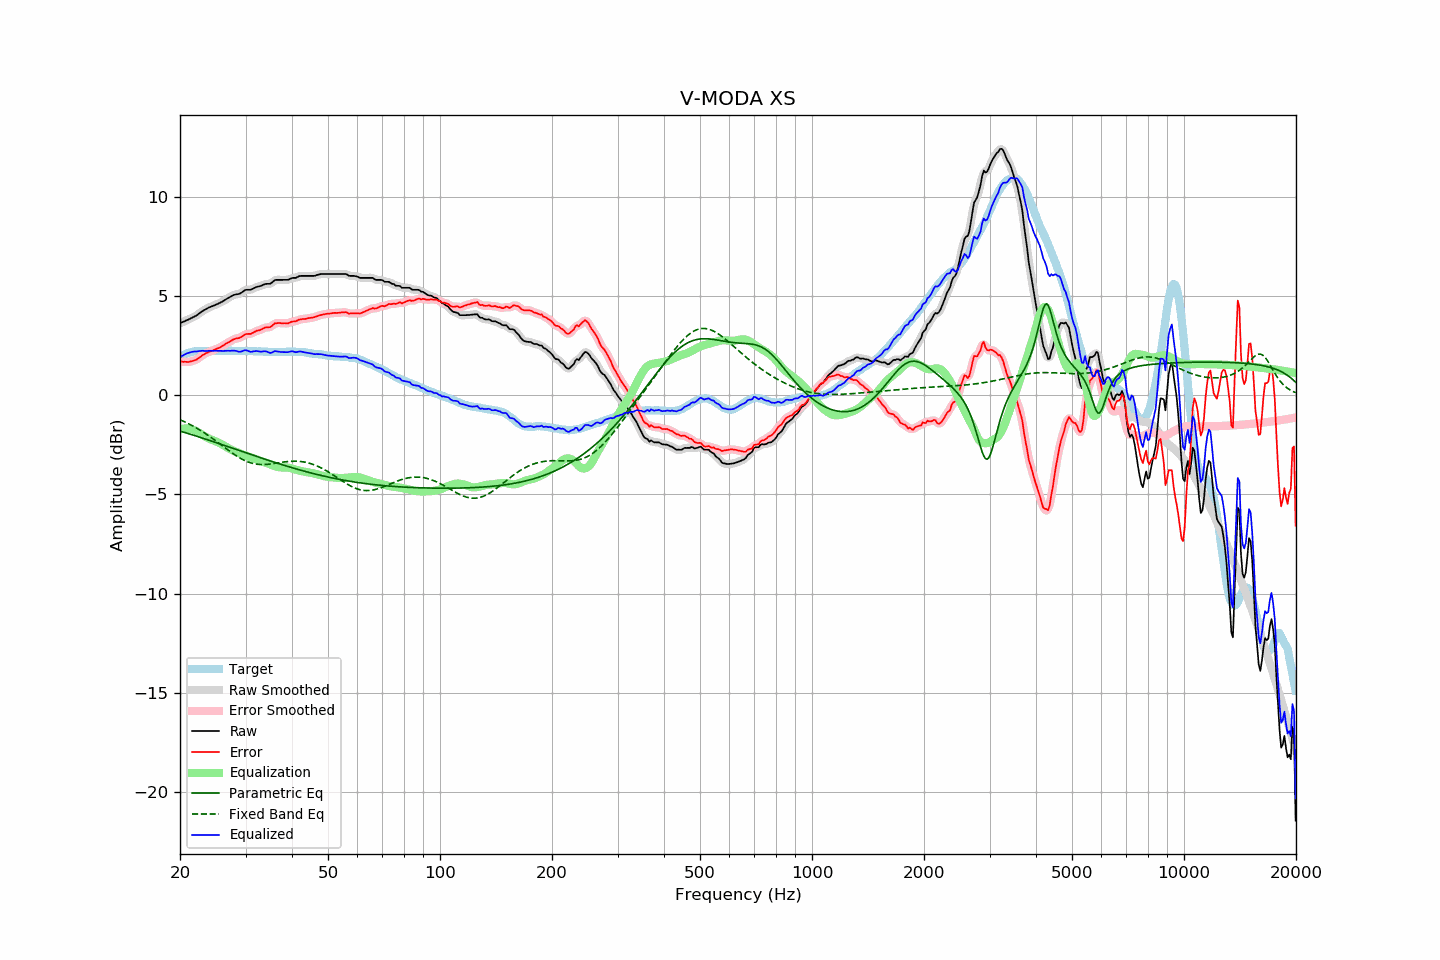

Source data for this figure (header and first rows):
frequency, raw, error, smoothed, error_smoothed, equalization, parametric_eq, fixed_band_eq, equalized_raw, equalized_smoothed, target
20.00, 3.63, 1.71, 3.63, 1.71, -1.72, -1.80, -1.24, 1.91, 1.91, 1.92
20.20, 3.67, 1.70, 3.67, 1.70, -1.70, -1.83, -1.27, 1.97, 1.97, 1.97
20.40, 3.70, 1.68, 3.70, 1.69, -1.69, -1.85, -1.31, 2.01, 2.02, 2.02
20.61, 3.74, 1.69, 3.74, 1.68, -1.68, -1.88, -1.34, 2.06, 2.06, 2.05
20.81, 3.78, 1.68, 3.78, 1.68, -1.68, -1.90, -1.38, 2.10, 2.10, 2.10
21.02, 3.81, 1.67, 3.81, 1.68, -1.68, -1.93, -1.42, 2.13, 2.13, 2.14
21.23, 3.85, 1.69, 3.85, 1.69, -1.69, -1.95, -1.46, 2.16, 2.16, 2.16
21.44, 3.89, 1.71, 3.89, 1.71, -1.71, -1.98, -1.51, 2.18, 2.18, 2.18
21.66, 3.93, 1.73, 3.93, 1.73, -1.73, -2.00, -1.55, 2.20, 2.20, 2.20
21.87, 3.97, 1.76, 3.97, 1.76, -1.77, -2.03, -1.59, 2.21, 2.20, 2.21
22.09, 4.01, 1.78, 4.02, 1.79, -1.80, -2.06, -1.64, 2.21, 2.21, 2.23
22.31, 4.07, 1.84, 4.07, 1.84, -1.85, -2.08, -1.69, 2.22, 2.22, 2.24
22.54, 4.13, 1.89, 4.13, 1.89, -1.90, -2.11, -1.74, 2.23, 2.23, 2.23
22.76, 4.19, 1.96, 4.19, 1.96, -1.95, -2.13, -1.79, 2.24, 2.24, 2.23
22.99, 4.25, 2.03, 4.24, 2.02, -2.01, -2.16, -1.84, 2.24, 2.24, 2.22
23.22, 4.29, 2.07, 4.29, 2.07, -2.06, -2.19, -1.89, 2.23, 2.24, 2.22
23.45, 4.34, 2.12, 4.34, 2.11, -2.10, -2.21, -1.94, 2.24, 2.24, 2.22
23.69, 4.38, 2.15, 4.38, 2.15, -2.15, -2.24, -2.00, 2.23, 2.24, 2.23
23.92, 4.43, 2.20, 4.42, 2.19, -2.19, -2.27, -2.05, 2.24, 2.24, 2.23
24.16, 4.46, 2.22, 4.46, 2.22, -2.22, -2.29, -2.11, 2.24, 2.24, 2.24
24.40, 4.49, 2.24, 4.49, 2.25, -2.25, -2.32, -2.17, 2.24, 2.24, 2.25
24.65, 4.52, 2.28, 4.52, 2.28, -2.28, -2.35, -2.22, 2.24, 2.24, 2.24
24.89, 4.56, 2.32, 4.56, 2.31, -2.31, -2.38, -2.28, 2.25, 2.24, 2.24
25.14, 4.59, 2.35, 4.59, 2.35, -2.35, -2.40, -2.34, 2.24, 2.24, 2.24
25.39, 4.63, 2.38, 4.63, 2.38, -2.39, -2.43, -2.40, 2.24, 2.24, 2.25
25.65, 4.67, 2.42, 4.67, 2.42, -2.43, -2.46, -2.47, 2.24, 2.24, 2.25
25.91, 4.71, 2.47, 4.71, 2.47, -2.47, -2.48, -2.53, 2.24, 2.24, 2.24
26.16, 4.75, 2.51, 4.76, 2.52, -2.52, -2.51, -2.59, 2.23, 2.24, 2.24
26.43, 4.81, 2.57, 4.81, 2.57, -2.57, -2.54, -2.65, 2.24, 2.24, 2.24
26.69, 4.86, 2.62, 4.86, 2.62, -2.62, -2.57, -2.71, 2.24, 2.24, 2.24
26.96, 4.91, 2.66, 4.91, 2.66, -2.67, -2.60, -2.77, 2.24, 2.24, 2.25
27.23, 4.95, 2.70, 4.95, 2.71, -2.71, -2.62, -2.83, 2.24, 2.24, 2.25
27.50, 5.00, 2.75, 5.00, 2.76, -2.75, -2.65, -2.89, 2.25, 2.25, 2.24
27.77, 5.04, 2.81, 5.04, 2.80, -2.79, -2.68, -2.94, 2.25, 2.25, 2.23
28.05, 5.07, 2.84, 5.07, 2.84, -2.82, -2.71, -3.00, 2.25, 2.25, 2.23
28.33, 5.09, 2.87, 5.09, 2.86, -2.86, -2.73, -3.05, 2.23, 2.23, 2.22
28.62, 5.10, 2.88, 5.10, 2.88, -2.89, -2.76, -3.10, 2.21, 2.21, 2.22
28.90, 5.12, 2.89, 5.13, 2.90, -2.93, -2.79, -3.15, 2.19, 2.20, 2.23
29.19, 5.16, 2.94, 5.17, 2.94, -2.96, -2.82, -3.20, 2.20, 2.21, 2.22
29.48, 5.22, 2.98, 5.22, 2.99, -2.99, -2.85, -3.24, 2.23, 2.23, 2.24
29.78, 5.28, 3.05, 5.27, 3.04, -3.02, -2.87, -3.28, 2.26, 2.26, 2.23
30.08, 5.32, 3.08, 5.31, 3.08, -3.05, -2.90, -3.32, 2.27, 2.26, 2.24
30.38, 5.32, 3.09, 5.32, 3.09, -3.08, -2.93, -3.35, 2.24, 2.24, 2.23
30.68, 5.32, 3.09, 5.32, 3.10, -3.10, -2.96, -3.38, 2.22, 2.22, 2.22
30.99, 5.32, 3.10, 5.33, 3.11, -3.13, -2.98, -3.41, 2.19, 2.20, 2.22
31.30, 5.36, 3.14, 5.36, 3.14, -3.16, -3.01, -3.43, 2.20, 2.20, 2.22
31.61, 5.40, 3.18, 5.40, 3.18, -3.18, -3.04, -3.45, 2.22, 2.22, 2.22
31.93, 5.44, 3.22, 5.44, 3.22, -3.21, -3.07, -3.47, 2.23, 2.23, 2.22
32.24, 5.47, 3.26, 5.47, 3.25, -3.24, -3.09, -3.48, 2.23, 2.22, 2.21
32.57, 5.49, 3.27, 5.49, 3.28, -3.28, -3.12, -3.49, 2.21, 2.21, 2.22
32.89, 5.51, 3.29, 5.51, 3.30, -3.31, -3.15, -3.49, 2.20, 2.21, 2.22
33.22, 5.54, 3.34, 5.54, 3.34, -3.34, -3.17, -3.49, 2.20, 2.21, 2.20
33.55, 5.58, 3.38, 5.58, 3.38, -3.36, -3.20, -3.49, 2.22, 2.22, 2.20
33.89, 5.61, 3.42, 5.60, 3.41, -3.39, -3.23, -3.49, 2.22, 2.22, 2.19
34.23, 5.62, 3.42, 5.61, 3.42, -3.42, -3.26, -3.49, 2.20, 2.20, 2.20
34.57, 5.62, 3.43, 5.62, 3.43, -3.45, -3.28, -3.48, 2.17, 2.17, 2.19
34.92, 5.62, 3.43, 5.63, 3.45, -3.49, -3.31, -3.47, 2.13, 2.15, 2.19
35.27, 5.67, 3.49, 5.68, 3.50, -3.52, -3.33, -3.46, 2.15, 2.16, 2.18
35.62, 5.74, 3.56, 5.74, 3.55, -3.55, -3.36, -3.45, 2.19, 2.18, 2.18
35.97, 5.81, 3.63, 5.79, 3.61, -3.58, -3.39, -3.43, 2.23, 2.21, 2.18
... 635 more rows
